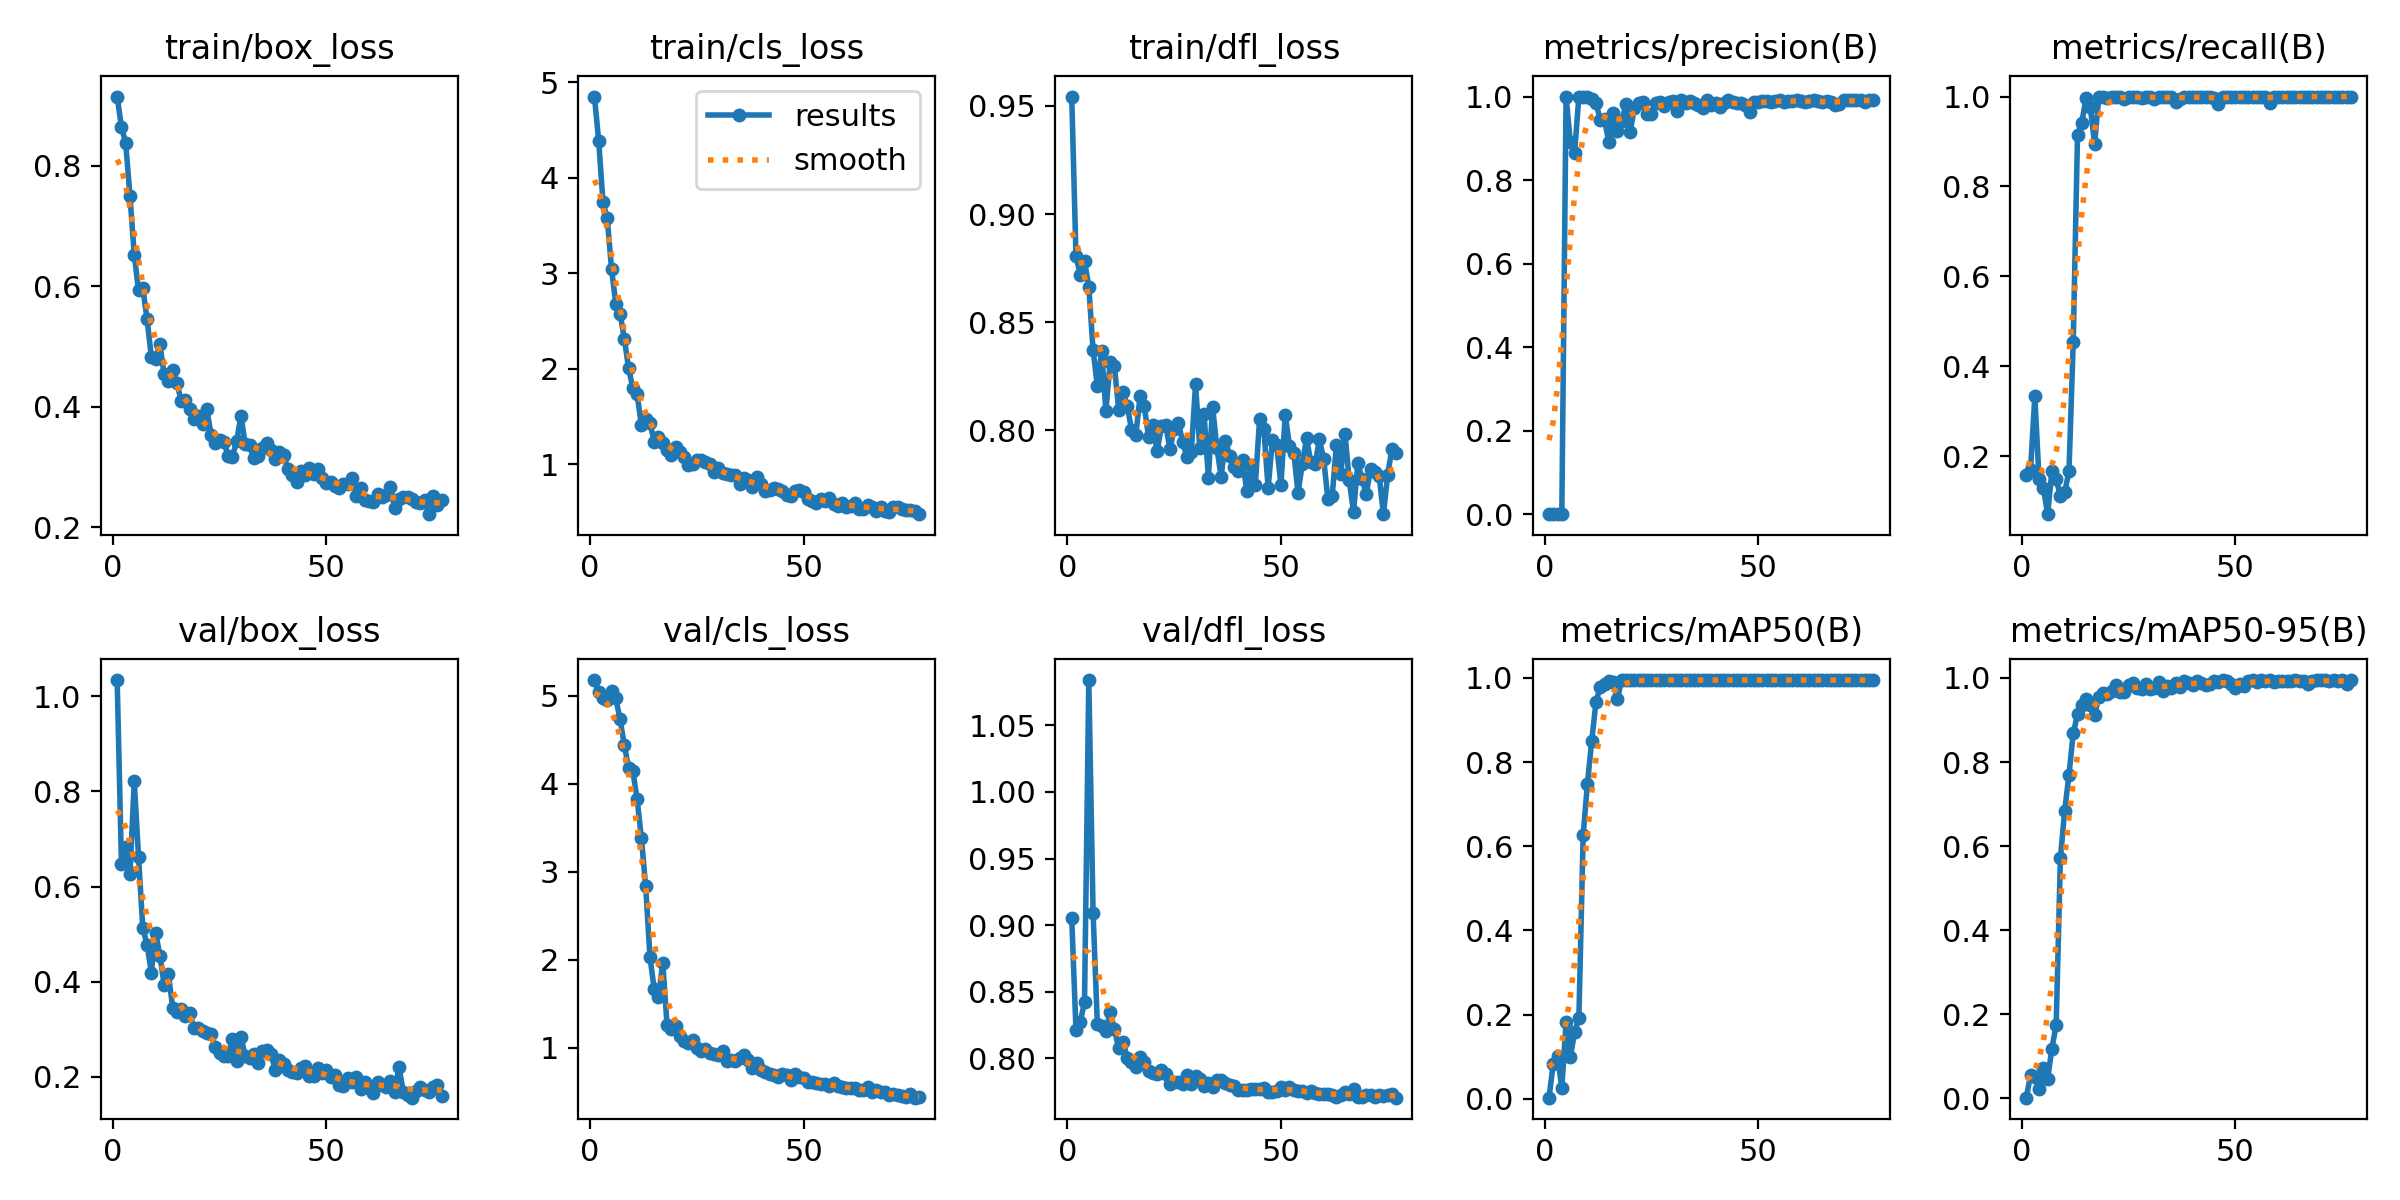

The file beside this chart, header and first rows:
epoch, time, train/box_loss, train/cls_loss, train/dfl_loss, metrics/precision(B), metrics/recall(B), metrics/mAP50(B), metrics/mAP50-95(B), val/box_loss, val/cls_loss, val/dfl_loss, lr/pg0, lr/pg1, lr/pg2
1, 17.89, 0.9151, 4.849, 0.9544, 0.00048, 0.1577, 0.00276, 0.00196, 1.035, 5.178, 0.9053, 0.0003, 0.0003, 0.0003
2, 20.71, 0.8648, 4.383, 0.8806, 0.00067, 0.1696, 0.08377, 0.05499, 0.6474, 5.042, 0.8213, 0.0006292, 0.0006292, 0.0006292
3, 24.02, 0.8376, 3.741, 0.8717, 0.00076, 0.3333, 0.1027, 0.05127, 0.6832, 4.979, 0.8274, 0.0009539, 0.0009539, 0.0009539
4, 27.26, 0.7496, 3.574, 0.8781, 0.00048, 0.1488, 0.02561, 0.02268, 0.6258, 4.95, 0.8424, 0.0009802, 0.0009802, 0.0009802
5, 29.83, 0.6524, 3.048, 0.8664, 1, 0.1299, 0.1816, 0.07344, 0.8214, 5.05, 1.084, 0.0009736, 0.0009736, 0.0009736
6, 32.58, 0.5932, 2.679, 0.8371, 0.8904, 0.07143, 0.1003, 0.04672, 0.6627, 4.97, 0.9094, 0.000967, 0.000967, 0.000967
7, 35.28, 0.5973, 2.577, 0.8205, 0.8659, 0.1667, 0.158, 0.1187, 0.5125, 4.731, 0.8261, 0.0009604, 0.0009604, 0.0009604
8, 39.06, 0.5456, 2.315, 0.8368, 1, 0.1503, 0.1922, 0.1746, 0.4779, 4.438, 0.8245, 0.0009538, 0.0009538, 0.0009538
9, 41.7, 0.4826, 2.007, 0.8087, 1, 0.1115, 0.6257, 0.5723, 0.419, 4.177, 0.8202, 0.0009472, 0.0009472, 0.0009472
10, 44.32, 0.4791, 1.797, 0.8317, 1, 0.1203, 0.7491, 0.6844, 0.5029, 4.143, 0.8345, 0.0009406, 0.0009406, 0.0009406
11, 46.97, 0.5042, 1.732, 0.8295, 0.9948, 0.1667, 0.85, 0.7703, 0.4547, 3.823, 0.8221, 0.000934, 0.000934, 0.000934
12, 50.07, 0.4536, 1.412, 0.8096, 0.9848, 0.4544, 0.9424, 0.8681, 0.3933, 3.38, 0.8074, 0.0009274, 0.0009274, 0.0009274
13, 53.46, 0.4433, 1.478, 0.8177, 0.9443, 0.9142, 0.9791, 0.9139, 0.415, 2.832, 0.8126, 0.0009208, 0.0009208, 0.0009208
14, 56.1, 0.4605, 1.433, 0.8114, 0.9454, 0.9417, 0.9847, 0.9367, 0.345, 2.03, 0.8006, 0.0009142, 0.0009142, 0.0009142
15, 58.7, 0.4387, 1.239, 0.8003, 0.8919, 0.9972, 0.9928, 0.9502, 0.3367, 1.664, 0.797, 0.0009076, 0.0009076, 0.0009076
16, 61.34, 0.4096, 1.283, 0.7976, 0.9605, 0.9762, 0.991, 0.9355, 0.3427, 1.575, 0.7931, 0.000901, 0.000901, 0.000901
17, 64.79, 0.4103, 1.226, 0.8157, 0.918, 0.8946, 0.9496, 0.911, 0.3268, 1.964, 0.8011, 0.0008944, 0.0008944, 0.0008944
18, 67.67, 0.3963, 1.152, 0.8111, 0.9405, 1, 0.995, 0.9558, 0.3333, 1.262, 0.7974, 0.0008878, 0.0008878, 0.0008878
19, 70.32, 0.38, 1.096, 0.7967, 0.9812, 1, 0.995, 0.9638, 0.3016, 1.213, 0.7906, 0.0008812, 0.0008812, 0.0008812
20, 73, 0.3848, 1.18, 0.8026, 0.9154, 0.9977, 0.995, 0.9627, 0.3015, 1.243, 0.7891, 0.0008746, 0.0008746, 0.0008746
21, 75.74, 0.3711, 1.128, 0.7903, 0.9718, 1, 0.995, 0.9687, 0.2963, 1.131, 0.7885, 0.000868, 0.000868, 0.000868
22, 79.42, 0.3956, 1.081, 0.8017, 0.9845, 1, 0.995, 0.9838, 0.2918, 1.077, 0.791, 0.0008614, 0.0008614, 0.0008614
23, 82.11, 0.3529, 0.996, 0.8026, 0.9867, 1, 0.995, 0.9657, 0.2893, 1.053, 0.7882, 0.0008548, 0.0008548, 0.0008548
24, 84.74, 0.3389, 1.006, 0.7914, 0.9592, 0.9954, 0.995, 0.9667, 0.2614, 1.083, 0.7805, 0.0008482, 0.0008482, 0.0008482
25, 87.3, 0.3445, 1.05, 0.8006, 0.958, 1, 0.995, 0.9828, 0.2493, 0.9954, 0.7824, 0.0008416, 0.0008416, 0.0008416
26, 90.58, 0.3419, 1.049, 0.8034, 0.9852, 1, 0.995, 0.9891, 0.2443, 0.9626, 0.7824, 0.000835, 0.000835, 0.000835
27, 93.88, 0.3175, 1.029, 0.7944, 0.9861, 1, 0.995, 0.977, 0.2425, 0.9829, 0.7808, 0.0008284, 0.0008284, 0.0008284
28, 96.54, 0.3168, 1.006, 0.7876, 0.9779, 0.9962, 0.995, 0.9726, 0.2782, 0.9376, 0.7877, 0.0008218, 0.0008218, 0.0008218
29, 99.21, 0.3438, 0.9242, 0.7901, 0.9861, 1, 0.995, 0.9861, 0.2333, 0.9256, 0.7807, 0.0008152, 0.0008152, 0.0008152
30, 101.8, 0.3847, 0.9599, 0.8212, 0.9896, 1, 0.995, 0.9729, 0.2837, 0.9199, 0.7865, 0.0008086, 0.0008086, 0.0008086
31, 105.6, 0.3372, 0.9078, 0.7916, 0.9648, 0.9952, 0.995, 0.9753, 0.2422, 0.9584, 0.7842, 0.000802, 0.000802, 0.000802
32, 108.2, 0.3366, 0.9004, 0.8073, 0.9914, 1, 0.995, 0.9895, 0.2387, 0.8427, 0.7793, 0.0007954, 0.0007954, 0.0007954
33, 111, 0.3147, 0.8877, 0.7781, 0.9843, 0.9981, 0.995, 0.9681, 0.2471, 0.8548, 0.7811, 0.0007888, 0.0007888, 0.0007888
34, 113.7, 0.3182, 0.8931, 0.8107, 0.9888, 1, 0.995, 0.9816, 0.2289, 0.8427, 0.7785, 0.0007822, 0.0007822, 0.0007822
35, 116.7, 0.3322, 0.7946, 0.7917, 0.9849, 1, 0.995, 0.9756, 0.2548, 0.8878, 0.7838, 0.0007756, 0.0007756, 0.0007756
36, 120, 0.3392, 0.8634, 0.7785, 0.9805, 0.9887, 0.995, 0.9869, 0.2563, 0.9109, 0.7834, 0.000769, 0.000769, 0.000769
37, 122.7, 0.3273, 0.8383, 0.7952, 0.9736, 0.9949, 0.995, 0.979, 0.2477, 0.8552, 0.7814, 0.0007624, 0.0007624, 0.0007624
38, 125.4, 0.3125, 0.7625, 0.7882, 0.9907, 1, 0.995, 0.9922, 0.2142, 0.766, 0.7796, 0.0007558, 0.0007558, 0.0007558
39, 128.1, 0.3253, 0.8637, 0.7832, 0.9803, 1, 0.995, 0.9869, 0.235, 0.8294, 0.7795, 0.0007492, 0.0007492, 0.0007492
40, 131.9, 0.3198, 0.7964, 0.7812, 0.9852, 1, 0.995, 0.9839, 0.2267, 0.7444, 0.7764, 0.0007426, 0.0007426, 0.0007426
41, 134.6, 0.2968, 0.7264, 0.7864, 0.9759, 0.9985, 0.995, 0.9922, 0.2147, 0.7201, 0.7759, 0.000736, 0.000736, 0.000736
42, 137.3, 0.2869, 0.7373, 0.7719, 0.9847, 1, 0.995, 0.9882, 0.2097, 0.6976, 0.7763, 0.0007294, 0.0007294, 0.0007294
43, 139.9, 0.2744, 0.7495, 0.7841, 0.9912, 1, 0.995, 0.9838, 0.2072, 0.688, 0.7771, 0.0007228, 0.0007228, 0.0007228
44, 143, 0.2934, 0.7383, 0.7746, 0.9878, 1, 0.995, 0.9854, 0.217, 0.669, 0.7768, 0.0007162, 0.0007162, 0.0007162
45, 146.5, 0.287, 0.7189, 0.8053, 0.9855, 0.9972, 0.995, 0.9919, 0.2229, 0.6962, 0.7771, 0.0007096, 0.0007096, 0.0007096
46, 149.1, 0.2977, 0.6855, 0.8004, 0.9848, 0.983, 0.995, 0.9912, 0.2011, 0.6871, 0.7779, 0.000703, 0.000703, 0.000703
47, 151.7, 0.2886, 0.6736, 0.7732, 0.9804, 1, 0.995, 0.995, 0.2011, 0.6367, 0.7751, 0.0006964, 0.0006964, 0.0006964
48, 154.4, 0.2966, 0.7185, 0.7955, 0.9642, 1, 0.995, 0.992, 0.2172, 0.6984, 0.775, 0.0006898, 0.0006898, 0.0006898
49, 157.8, 0.2821, 0.736, 0.793, 0.9871, 1, 0.995, 0.9854, 0.2081, 0.6636, 0.7758, 0.0006832, 0.0006832, 0.0006832
50, 160.8, 0.2725, 0.714, 0.7748, 0.9865, 1, 0.995, 0.9767, 0.2147, 0.652, 0.7788, 0.0006766, 0.0006766, 0.0006766
51, 163.4, 0.2747, 0.6436, 0.8071, 0.9905, 1, 0.995, 0.9861, 0.1981, 0.6068, 0.7762, 0.00067, 0.00067, 0.00067
52, 166, 0.2677, 0.6179, 0.7929, 0.9894, 1, 0.995, 0.9812, 0.2043, 0.6054, 0.7786, 0.0006634, 0.0006634, 0.0006634
53, 168.7, 0.2649, 0.6014, 0.7896, 0.9877, 0.9988, 0.995, 0.9922, 0.1821, 0.5942, 0.7764, 0.0006568, 0.0006568, 0.0006568
54, 172.5, 0.2723, 0.6368, 0.771, 0.9891, 1, 0.995, 0.995, 0.1801, 0.5881, 0.7758, 0.0006502, 0.0006502, 0.0006502
55, 175.1, 0.2724, 0.62, 0.7843, 0.9912, 1, 0.995, 0.9897, 0.1977, 0.5846, 0.7752, 0.0006436, 0.0006436, 0.0006436
56, 177.7, 0.2818, 0.6522, 0.7962, 0.9872, 1, 0.995, 0.995, 0.1895, 0.5679, 0.7742, 0.000637, 0.000637, 0.000637
57, 180.5, 0.2515, 0.5842, 0.7852, 0.9889, 0.9981, 0.995, 0.9917, 0.1997, 0.5959, 0.7758, 0.0006304, 0.0006304, 0.0006304
58, 183.9, 0.2642, 0.5681, 0.7842, 0.9902, 0.9862, 0.995, 0.995, 0.1728, 0.5604, 0.7737, 0.0006238, 0.0006238, 0.0006238
59, 187, 0.2444, 0.5998, 0.7957, 0.9915, 1, 0.995, 0.9906, 0.1888, 0.5517, 0.7732, 0.0006172, 0.0006172, 0.0006172
60, 189.7, 0.2432, 0.5557, 0.7869, 0.9888, 1, 0.995, 0.993, 0.1756, 0.5448, 0.7731, 0.0006106, 0.0006106, 0.0006106
... 17 more rows
